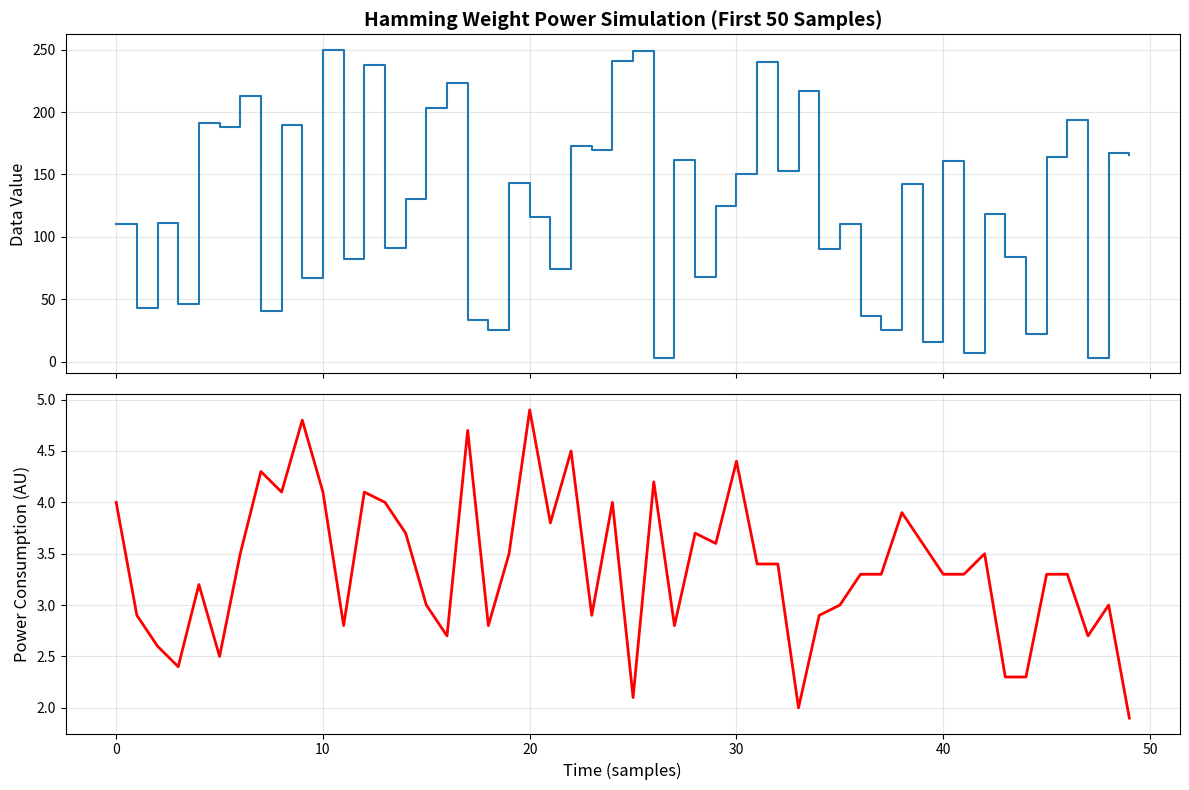

The script that saved this image:
#!/usr/bin/env python3
"""
Hamming Weight Power Simulation Model

This module simulates power consumption based on Hamming weight (number of 1s in binary).
Power consumption is modeled as proportional to bit transitions and Hamming distance.
"""

import json
from datetime import datetime
from pathlib import Path
from typing import Optional, Tuple
import time
import matplotlib.pyplot as plt
import numpy as np


class HammingPowerSimulator:
    """Simulates power consumption based on Hamming weight and transitions."""

    def __init__(self, bit_width: int = 8, base_power: float = 1.0,
                 transition_power: float = 0.5, leakage_power: float = 0.1):
        """
        Initialize the power simulator.

        Args:
            bit_width: Number of bits in the data bus
            base_power: Base power consumption (arbitrary units)
            transition_power: Power per bit transition
            leakage_power: Static leakage power
        """
        self.bit_width = bit_width
        self.base_power = base_power
        self.transition_power = transition_power
        self.leakage_power = leakage_power
        self.previous_value = 0

    def hamming_weight(self, value: int) -> int:
        """Calculate Hamming weight (number of 1s) of a value."""
        return bin(value).count('1')

    def hamming_distance(self, val1: int, val2: int) -> int:
        """Calculate Hamming distance (number of differing bits)."""
        return self.hamming_weight(val1 ^ val2)
    def calculate_power(self, current_value: int,
                        previous_value: Optional[int] = None) -> float:
        """
        Calculate power consumption for a given value transition.

        Args:
            current_value: Current data value
            previous_value: Previous data value (uses stored if None)

        Returns:
            Power consumption in arbitrary units
        """
        if previous_value is None:
            previous_value = self.previous_value

        # Calculate Hamming distance (bit transitions)
        transitions = self.hamming_distance(current_value, previous_value)

        # Calculate Hamming weight (active bits)
        active_bits = self.hamming_weight(current_value)

        # Power model: base + leakage * active_bits +
        # transition_power * transitions
        power = (self.base_power +
                 self.leakage_power * active_bits +
                 self.transition_power * transitions)

        self.previous_value = current_value
        return power
    def simulate_sequence(self, data_sequence: np.ndarray,
                          reset: bool = True) -> np.ndarray:
        """
        Simulate power consumption for a sequence of data values.

        Args:
            data_sequence: Array of integer values
            reset: Reset previous value to 0 before simulation

        Returns:
            Array of power consumption values
        """
        if reset:
            self.previous_value = 0

        power_trace = np.zeros(len(data_sequence))

        for i, value in enumerate(data_sequence):
            power_trace[i] = self.calculate_power(int(value))

        return power_trace
    def simulate_random(self, num_samples: int,
                        seed: Optional[int] = None) -> Tuple[np.ndarray, np.ndarray]:
        """
        Simulate power consumption for random data.

        Args:
            num_samples: Number of random samples to generate
            seed: Random seed for reproducibility

        Returns:
            Tuple of (data_sequence, power_trace)
        """
        if seed is not None:
            np.random.seed(seed)

        max_value = (1 << self.bit_width) - 1
        data_sequence = np.random.randint(0, max_value + 1, size=num_samples)
        power_trace = self.simulate_sequence(data_sequence)

        return data_sequence, power_trace
    def analyze_power_statistics(self,
                                  power_trace: np.ndarray) -> dict:
        """
        Analyze power consumption statistics.

        Args:
            power_trace: Array of power consumption values

        Returns:
            Dictionary with statistical metrics
        """
        return {
            'mean': np.mean(power_trace),
            'std': np.std(power_trace),
            'min': np.min(power_trace),
            'max': np.max(power_trace),
            'median': np.median(power_trace),
            'total_energy': np.sum(power_trace)
        }


def plot_power_trace(data_sequence: np.ndarray, power_trace: np.ndarray,
                     title: str = "Power Consumption Trace"):
    """Plot power consumption trace with data values."""
    fig, (ax1, ax2) = plt.subplots(2, 1, figsize=(12, 8), sharex=True)

    # Plot data sequence
    ax1.step(range(len(data_sequence)), data_sequence, where='post',
             linewidth=1.5)
    ax1.set_ylabel('Data Value', fontsize=12)
    ax1.set_title(title, fontsize=14, fontweight='bold')
    ax1.grid(True, alpha=0.3)

    # Plot power trace
    ax2.plot(range(len(power_trace)), power_trace, linewidth=2, color='red')
    ax2.set_xlabel('Time (samples)', fontsize=12)
    ax2.set_ylabel('Power Consumption (AU)', fontsize=12)
    ax2.grid(True, alpha=0.3)

    plt.tight_layout()
    return fig


def demonstrate_simulation():  # pylint: disable=too-many-locals
    """Demonstrate the Hamming weight power simulation."""
    print("=" * 60)
    print("Hamming Weight Power Simulation Demo")
    print("=" * 60)

    # Create traces folder
    traces_dir = Path("traces")
    traces_dir.mkdir(exist_ok=True)

    # Create simulator
    simulator = HammingPowerSimulator(bit_width=8, base_power=1.0,
                                     transition_power=0.5, leakage_power=0.1)

    # Example 1: Specific sequence
    print("\n1. Simulating specific data sequence:")
    test_sequence = np.array([0x00, 0xFF, 0x00, 0xFF, 0xAA, 0x55, 0xF0,
                              0x0F])
    power_trace = simulator.simulate_sequence(test_sequence)

    print(f"   Data:  {[hex(x) for x in test_sequence]}")
    print(f"   Power: {power_trace.round(2)}")

    stats = simulator.analyze_power_statistics(power_trace)
    print("\n   Statistics:")
    for key, value in stats.items():
        print(f"   - {key}: {value:.3f}")

    # Example 2: Random sequence
    print("\n2. Simulating random data sequence:")
    data_seq, power_seq = simulator.simulate_random(num_samples=100,
                                                     seed=None)

    stats = simulator.analyze_power_statistics(power_seq)
    print(f"   Generated {len(data_seq)} random samples")
    print("\n   Statistics:")
    for key, value in stats.items():
        print(f"   - {key}: {value:.3f}")

    # Example 3: Power analysis
    print("\n3. Analyzing correlation between Hamming weight and power:")
    hamming_weights = [simulator.hamming_weight(int(val))
                       for val in data_seq]
    correlation = np.corrcoef(hamming_weights, power_seq)[0, 1]
    print(f"   Correlation coefficient: {correlation:.3f}")

    # Generate plot and save data
    print("\n4. Generating visualization...")
    plot_power_trace(data_seq[:50], power_seq[:50],
                    "Hamming Weight Power Simulation (First 50 Samples)")
    timestamp = datetime.now().strftime("%Y%m%d_%H%M%S")

    # Save power trace plot
    plot_filename = traces_dir / f'power_trace_{timestamp}.png'
    plt.savefig(plot_filename, dpi=150, bbox_inches='tight')
    plt.close()  # Close the figure without displaying
    print(f"   Plot saved to '{plot_filename}'")

    # Prepare and save power trace data as JSON
    power_data = {
        "timestamp": timestamp,
        "simulation_config": {
            "bit_width": simulator.bit_width,
            "base_power": simulator.base_power,
            "transition_power": simulator.transition_power,
            "leakage_power": simulator.leakage_power,
        },
        "data_sequence": data_seq.tolist(),
        "power_trace": power_seq.tolist(),
        "statistics": {
            "mean": float(stats["mean"]),
            "std": float(stats["std"]),
            "min": float(stats["min"]),
            "max": float(stats["max"]),
            "median": float(stats["median"]),
            "total_energy": float(stats["total_energy"]),
        },
        "correlation_coefficient": float(correlation),
    }

    data_filename = traces_dir / f'power_trace_data_{timestamp}.json'
    with open(data_filename, 'w', encoding='utf-8') as f:
        json.dump(power_data, f, indent=2)
    print(f"   Data saved to '{data_filename}'")

    print("\n" + "=" * 60)
    print("Simulation complete!")
    print("=" * 60)

def run_continuous_simulation(stop_event, interval=1.0):
    """Run power simulation continuously and update latest_trace.json."""
    simulator = HammingPowerSimulator()
    traces_dir = Path("traces")
    traces_dir.mkdir(exist_ok=True)

    latest_file = traces_dir / "latest_trace.json"

    while not stop_event.is_set():
        data_seq = np.random.randint(0, 256, size=100)
        power_seq = simulator.simulate_sequence(data_seq)

        output = {
            "data_sequence": data_seq.tolist(),
            "power_trace": power_seq.tolist(),
            "timestamp": time.time(),
        }

        with open(latest_file, "w", encoding="utf-8") as f:
            json.dump(output, f)

        time.sleep(interval)

if __name__ == "__main__":
    demonstrate_simulation()
